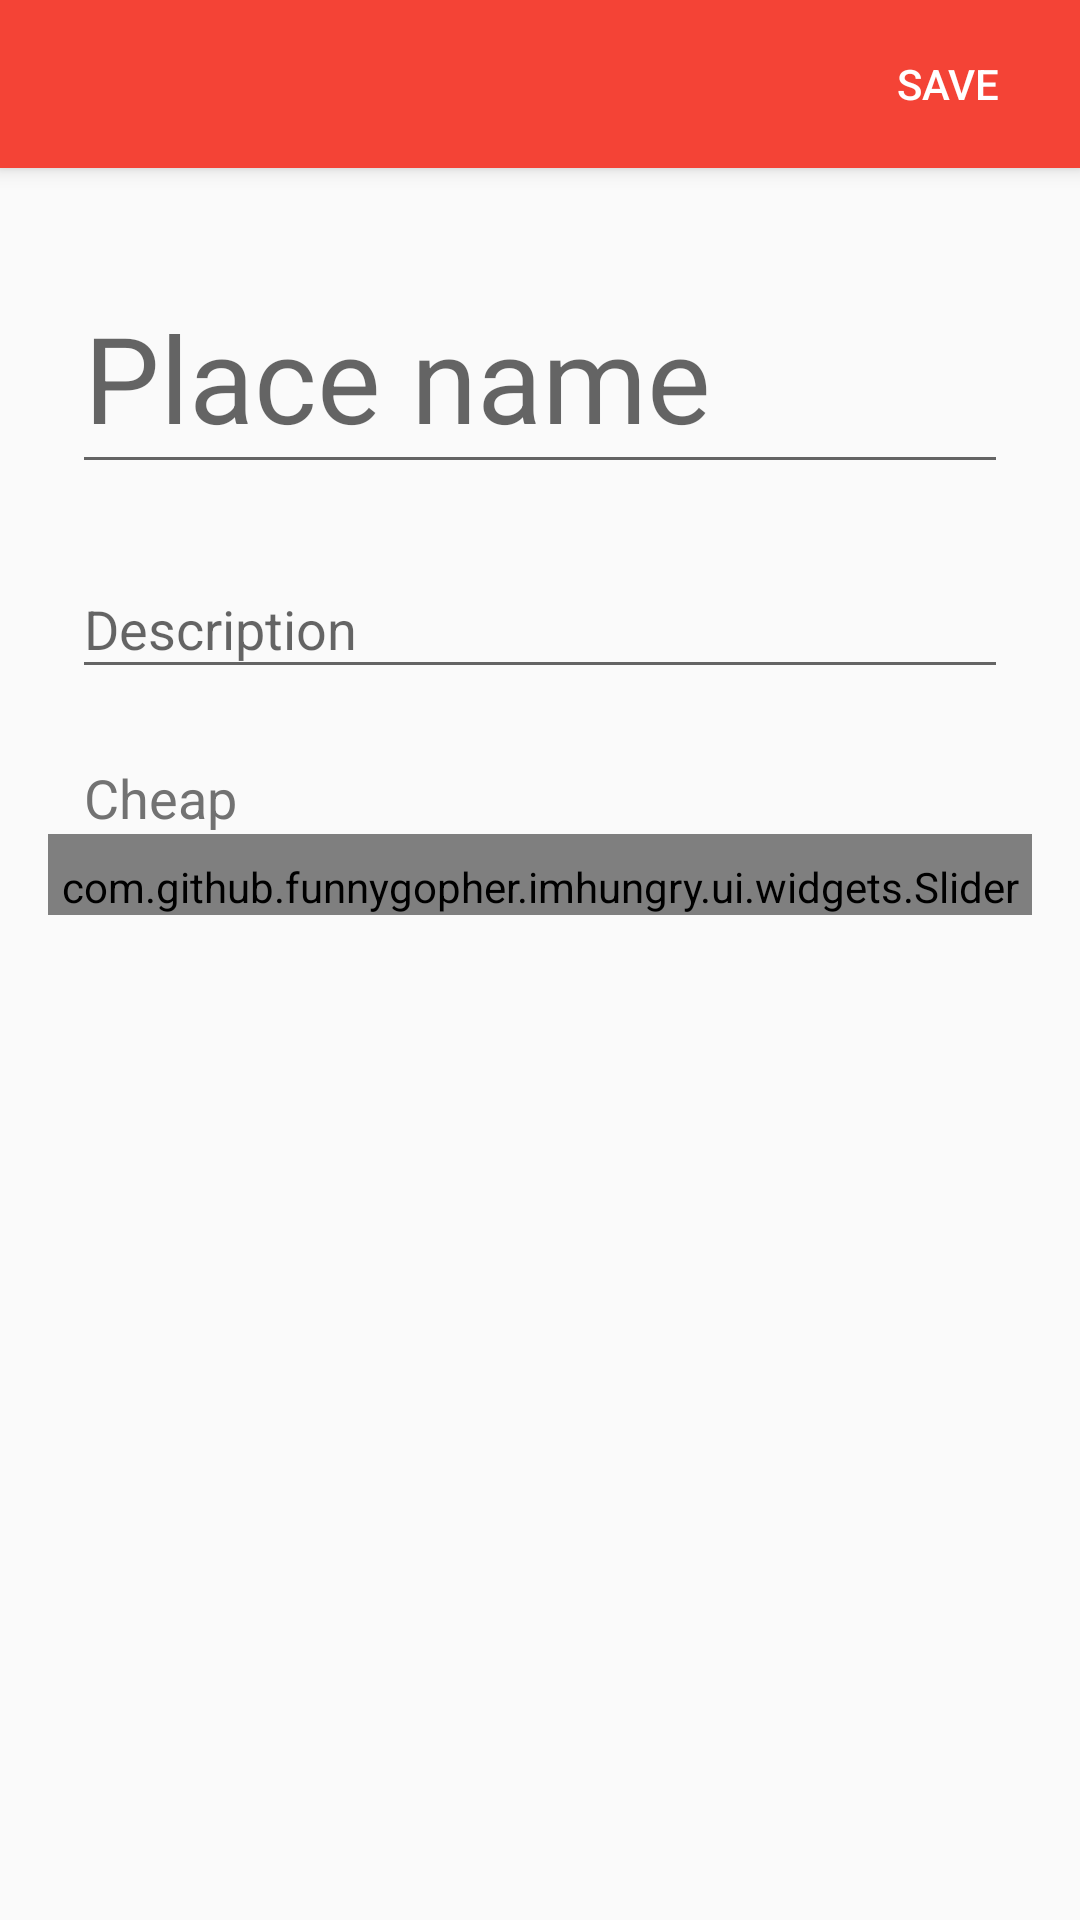

Android layout source for this screen:
<!-- AndroidManifest.xml: application theme AppTheme -->
<!-- res/layout/activity_new_place.xml -->
<?xml version="1.0" encoding="utf-8"?>
<LinearLayout xmlns:android="http://schemas.android.com/apk/res/android"
    android:layout_width="match_parent"
    android:layout_height="match_parent"
    xmlns:til="http://schemas.android.com/apk/res-auto"
    xmlns:slider="http://schemas.android.com/apk/res-auto"
    android:orientation="vertical">

    <android.support.v7.widget.Toolbar
        android:id="@+id/new_place_toolbar"
        android:layout_width="match_parent"
        android:layout_height="56dp"
        android:background="@color/primary"
        til:titleTextColor="@color/icons"
        android:elevation="4dp"
        android:title="@string/new_place">

        <Button
            android:id="@+id/new_place_button_save"
            android:layout_width="wrap_content"
            android:layout_height="wrap_content"
            android:text="@string/save"
            android:textColor="@color/icons"
            style="?android:borderlessButtonStyle"
            android:layout_gravity="end"/>

    </android.support.v7.widget.Toolbar>

    <LinearLayout
        android:layout_width="match_parent"
        android:layout_height="match_parent"
        android:orientation="vertical"
        android:layout_margin="16dp">

        
        <android.support.design.widget.TextInputLayout
            android:layout_width="match_parent"
            android:layout_height="wrap_content"
            android:padding="8dp"
            til:hintTextAppearance="@style/TextAppearance.Design.Hint"
            til:errorTextAppearance="@style/TextAppearance.Design.Error">

            <android.support.v7.widget.AppCompatEditText
                android:id="@+id/new_place_name"
                android:layout_width="match_parent"
                android:layout_height="match_parent"
                android:inputType="textCapSentences"
                android:imeOptions="actionNext"
                android:hint="@string/place_name"
                android:textColor="@color/secondary_text"
                android:textSize="40sp"/>

        </android.support.design.widget.TextInputLayout>

        
        <android.support.design.widget.TextInputLayout
            android:layout_width="match_parent"
            android:layout_height="wrap_content"
            android:padding="8dp"
            til:hintTextAppearance="@style/TextAppearance.Design.Hint"
            til:errorTextAppearance="@style/TextAppearance.Design.Error">

            <android.support.v7.widget.AppCompatEditText
                android:id="@+id/new_place_description"
                android:layout_width="match_parent"
                android:layout_height="match_parent"
                android:inputType="textCapSentences"
                android:imeOptions="actionDone"
                android:scrollHorizontally="false"
                android:hint="@string/description"
                android:textColor="@color/secondary_text"/>

        </android.support.design.widget.TextInputLayout>

        
        <LinearLayout
            android:id="@+id/find_food_price_layout"
            android:layout_width="match_parent"
            android:layout_height="wrap_content"
            android:paddingTop="16dp"
            android:orientation="vertical">

            <TextView
                android:id="@+id/new_place_price_textview"
                android:layout_width="wrap_content"
                android:layout_height="wrap_content"
                android:paddingLeft="12dp"
                android:paddingStart="12dp"
                android:paddingRight="16dp"
                android:paddingEnd="16dp"
                android:text="Cheap"
                android:textSize="18sp"
                android:textColor="@color/secondary_text"/>

            <com.github.funnygopher.imhungry.ui.widgets.Slider
                android:id="@+id/new_place_price_slider"
                android:layout_width="fill_parent"
                android:layout_height="wrap_content"
                android:layout_gravity="center"
                android:paddingTop="8dp"
                slider:points="5" />
        </LinearLayout>

    </LinearLayout>

</LinearLayout>
<!-- resources referenced by this layout -->
<resources>
  <color name="icons">#FFFFFF</color>
  <color name="primary">#F44336</color>
  <color name="secondary_text">#727272</color>
  <string name="description">Description</string>
  <string name="new_place">New Place</string>
  <string name="place_name">Place name</string>
  <string name="save">Save</string>
  <style name="AppTheme" parent="Theme.AppCompat.Light.NoActionBar">
          
          <item name="colorPrimary">@color/primary</item>
          <item name="colorPrimaryDark">@color/primary_dark</item>
          <item name="colorAccent">@color/primary_dark</item>
          <item name="icon">@color/icons</item>
  
          <item name="colorControlHighlight">@color/primary_dark</item>
      </style>
  <color name="primary_dark">#D32F2F</color>
</resources>
